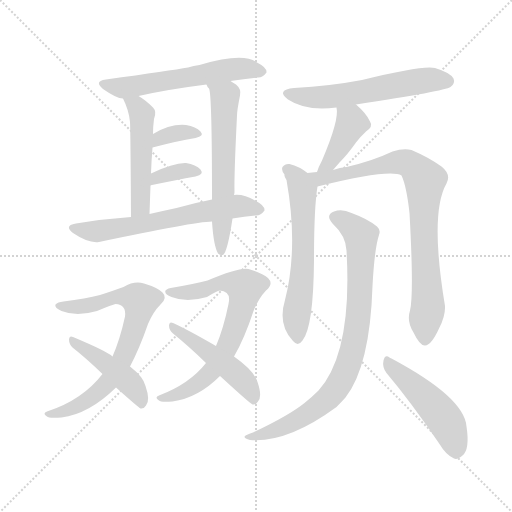
t = 0.00 s
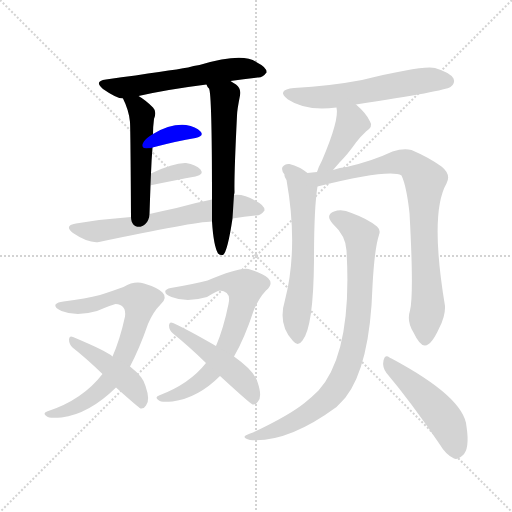
t = 2.28 s
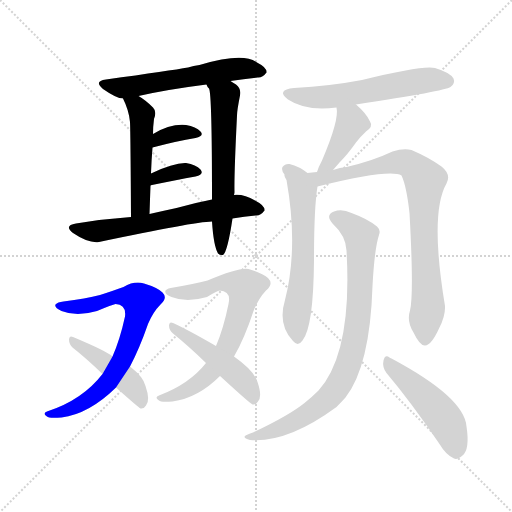
t = 4.57 s
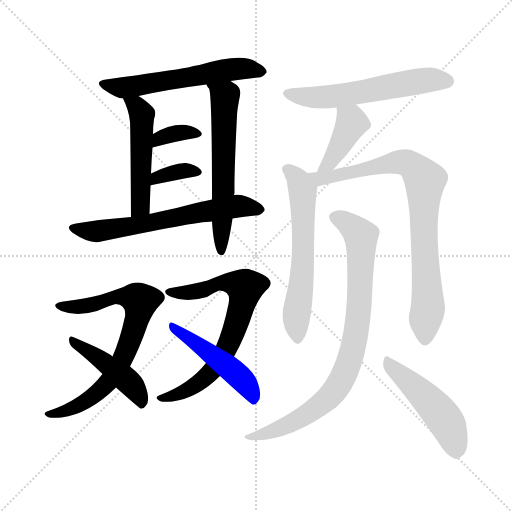
t = 6.85 s
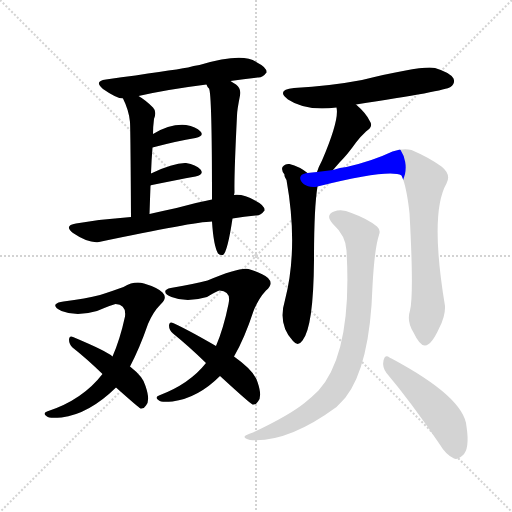
t = 9.13 s
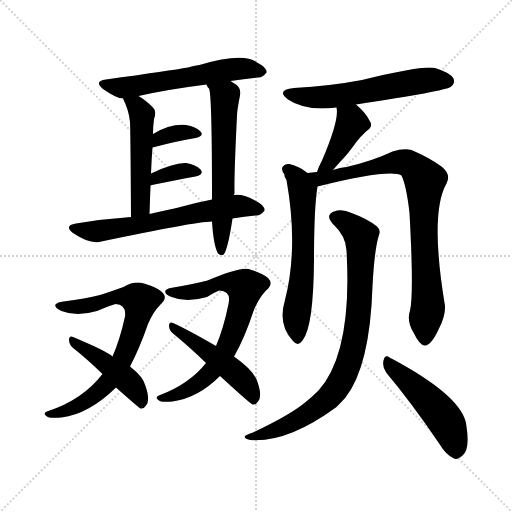
t = 11.41 s

The animated SVG that drew these frames (rendered in a browser with its animation timeline set to each time). Animation: 16 CSS @keyframes rules; one cycle of 11.41 s.

<svg version="1.1" viewBox="0 0 1024 1024" xmlns="http://www.w3.org/2000/svg">
  <g stroke="lightgray" stroke-dasharray="1,1" stroke-width="1" transform="scale(4, 4)">
    <line x1="0" y1="0" x2="256" y2="256"></line>
    <line x1="256" y1="0" x2="0" y2="256"></line>
    <line x1="128" y1="0" x2="128" y2="256"></line>
    <line x1="0" y1="128" x2="256" y2="128"></line>
  </g>
<g transform="scale(1, -1) translate(0, -900)">
   <style type="text/css">
    @keyframes keyframes0 {
      from {
       stroke: blue;
       stroke-dashoffset: 575;
       stroke-width: 128;
       }
       65% {
       animation-timing-function: step-end;
       stroke: blue;
       stroke-dashoffset: 0;
       stroke-width: 128;
       }
       to {
       stroke: black;
       stroke-width: 1024;
       }
       }
       #make-me-a-hanzi-animation-0 {
         animation: keyframes0 0.717936s both;
         animation-delay: 0.000000s;
         animation-timing-function: linear;
       }
    @keyframes keyframes1 {
      from {
       stroke: blue;
       stroke-dashoffset: 498;
       stroke-width: 128;
       }
       62% {
       animation-timing-function: step-end;
       stroke: blue;
       stroke-dashoffset: 0;
       stroke-width: 128;
       }
       to {
       stroke: black;
       stroke-width: 1024;
       }
       }
       #make-me-a-hanzi-animation-1 {
         animation: keyframes1 0.655273s both;
         animation-delay: 0.717936s;
         animation-timing-function: linear;
       }
    @keyframes keyframes2 {
      from {
       stroke: blue;
       stroke-dashoffset: 604;
       stroke-width: 128;
       }
       66% {
       animation-timing-function: step-end;
       stroke: blue;
       stroke-dashoffset: 0;
       stroke-width: 128;
       }
       to {
       stroke: black;
       stroke-width: 1024;
       }
       }
       #make-me-a-hanzi-animation-2 {
         animation: keyframes2 0.741536s both;
         animation-delay: 1.373210s;
         animation-timing-function: linear;
       }
    @keyframes keyframes3 {
      from {
       stroke: blue;
       stroke-dashoffset: 346;
       stroke-width: 128;
       }
       53% {
       animation-timing-function: step-end;
       stroke: blue;
       stroke-dashoffset: 0;
       stroke-width: 128;
       }
       to {
       stroke: black;
       stroke-width: 1024;
       }
       }
       #make-me-a-hanzi-animation-3 {
         animation: keyframes3 0.531576s both;
         animation-delay: 2.114746s;
         animation-timing-function: linear;
       }
    @keyframes keyframes4 {
      from {
       stroke: blue;
       stroke-dashoffset: 347;
       stroke-width: 128;
       }
       53% {
       animation-timing-function: step-end;
       stroke: blue;
       stroke-dashoffset: 0;
       stroke-width: 128;
       }
       to {
       stroke: black;
       stroke-width: 1024;
       }
       }
       #make-me-a-hanzi-animation-4 {
         animation: keyframes4 0.532389s both;
         animation-delay: 2.646322s;
         animation-timing-function: linear;
       }
    @keyframes keyframes5 {
      from {
       stroke: blue;
       stroke-dashoffset: 632;
       stroke-width: 128;
       }
       67% {
       animation-timing-function: step-end;
       stroke: blue;
       stroke-dashoffset: 0;
       stroke-width: 128;
       }
       to {
       stroke: black;
       stroke-width: 1024;
       }
       }
       #make-me-a-hanzi-animation-5 {
         animation: keyframes5 0.764323s both;
         animation-delay: 3.178711s;
         animation-timing-function: linear;
       }
    @keyframes keyframes6 {
      from {
       stroke: blue;
       stroke-dashoffset: 736;
       stroke-width: 128;
       }
       71% {
       animation-timing-function: step-end;
       stroke: blue;
       stroke-dashoffset: 0;
       stroke-width: 128;
       }
       to {
       stroke: black;
       stroke-width: 1024;
       }
       }
       #make-me-a-hanzi-animation-6 {
         animation: keyframes6 0.848958s both;
         animation-delay: 3.943034s;
         animation-timing-function: linear;
       }
    @keyframes keyframes7 {
      from {
       stroke: blue;
       stroke-dashoffset: 448;
       stroke-width: 128;
       }
       59% {
       animation-timing-function: step-end;
       stroke: blue;
       stroke-dashoffset: 0;
       stroke-width: 128;
       }
       to {
       stroke: black;
       stroke-width: 1024;
       }
       }
       #make-me-a-hanzi-animation-7 {
         animation: keyframes7 0.614583s both;
         animation-delay: 4.791992s;
         animation-timing-function: linear;
       }
    @keyframes keyframes8 {
      from {
       stroke: blue;
       stroke-dashoffset: 710;
       stroke-width: 128;
       }
       70% {
       animation-timing-function: step-end;
       stroke: blue;
       stroke-dashoffset: 0;
       stroke-width: 128;
       }
       to {
       stroke: black;
       stroke-width: 1024;
       }
       }
       #make-me-a-hanzi-animation-8 {
         animation: keyframes8 0.827799s both;
         animation-delay: 5.406576s;
         animation-timing-function: linear;
       }
    @keyframes keyframes9 {
      from {
       stroke: blue;
       stroke-dashoffset: 479;
       stroke-width: 128;
       }
       61% {
       animation-timing-function: step-end;
       stroke: blue;
       stroke-dashoffset: 0;
       stroke-width: 128;
       }
       to {
       stroke: black;
       stroke-width: 1024;
       }
       }
       #make-me-a-hanzi-animation-9 {
         animation: keyframes9 0.639811s both;
         animation-delay: 6.234375s;
         animation-timing-function: linear;
       }
    @keyframes keyframes10 {
      from {
       stroke: blue;
       stroke-dashoffset: 575;
       stroke-width: 128;
       }
       65% {
       animation-timing-function: step-end;
       stroke: blue;
       stroke-dashoffset: 0;
       stroke-width: 128;
       }
       to {
       stroke: black;
       stroke-width: 1024;
       }
       }
       #make-me-a-hanzi-animation-10 {
         animation: keyframes10 0.717936s both;
         animation-delay: 6.874186s;
         animation-timing-function: linear;
       }
    @keyframes keyframes11 {
      from {
       stroke: blue;
       stroke-dashoffset: 409;
       stroke-width: 128;
       }
       57% {
       animation-timing-function: step-end;
       stroke: blue;
       stroke-dashoffset: 0;
       stroke-width: 128;
       }
       to {
       stroke: black;
       stroke-width: 1024;
       }
       }
       #make-me-a-hanzi-animation-11 {
         animation: keyframes11 0.582845s both;
         animation-delay: 7.592122s;
         animation-timing-function: linear;
       }
    @keyframes keyframes12 {
      from {
       stroke: blue;
       stroke-dashoffset: 605;
       stroke-width: 128;
       }
       66% {
       animation-timing-function: step-end;
       stroke: blue;
       stroke-dashoffset: 0;
       stroke-width: 128;
       }
       to {
       stroke: black;
       stroke-width: 1024;
       }
       }
       #make-me-a-hanzi-animation-12 {
         animation: keyframes12 0.742350s both;
         animation-delay: 8.174967s;
         animation-timing-function: linear;
       }
    @keyframes keyframes13 {
      from {
       stroke: blue;
       stroke-dashoffset: 825;
       stroke-width: 128;
       }
       73% {
       animation-timing-function: step-end;
       stroke: blue;
       stroke-dashoffset: 0;
       stroke-width: 128;
       }
       to {
       stroke: black;
       stroke-width: 1024;
       }
       }
       #make-me-a-hanzi-animation-13 {
         animation: keyframes13 0.921387s both;
         animation-delay: 8.917318s;
         animation-timing-function: linear;
       }
    @keyframes keyframes14 {
      from {
       stroke: blue;
       stroke-dashoffset: 837;
       stroke-width: 128;
       }
       73% {
       animation-timing-function: step-end;
       stroke: blue;
       stroke-dashoffset: 0;
       stroke-width: 128;
       }
       to {
       stroke: black;
       stroke-width: 1024;
       }
       }
       #make-me-a-hanzi-animation-14 {
         animation: keyframes14 0.931152s both;
         animation-delay: 9.838704s;
         animation-timing-function: linear;
       }
    @keyframes keyframes15 {
      from {
       stroke: blue;
       stroke-dashoffset: 483;
       stroke-width: 128;
       }
       61% {
       animation-timing-function: step-end;
       stroke: blue;
       stroke-dashoffset: 0;
       stroke-width: 128;
       }
       to {
       stroke: black;
       stroke-width: 1024;
       }
       }
       #make-me-a-hanzi-animation-15 {
         animation: keyframes15 0.643066s both;
         animation-delay: 10.769857s;
         animation-timing-function: linear;
       }
</style>
<path d="M 461.0 738.0 Q 489.0 742.0 515.0 745.0 Q 525.0 744.0 533.0 755.0 Q 534.0 765.0 514.0 775.0 Q 487.0 796.0 399.0 770.0 Q 387.0 769.0 376.0 765.0 Q 342.0 759.0 212.0 741.0 Q 187.0 738.0 206.0 722.0 Q 233.0 703.0 246.0 703.0 L 277.0 708.0 Q 334.0 721.0 413.0 731.0 L 461.0 738.0 Z" fill="lightgray"></path> 
<path d="M 246.0 703.0 Q 258.0 679.0 260.0 656.0 Q 261.0 637.0 262.0 466.0 C 262.0 436.0 298.0 442.0 299.0 472.0 Q 300.0 502.0 301.0 529.0 L 302.0 553.0 Q 303.0 581.0 305.0 605.0 L 306.0 632.0 Q 306.0 647.0 308.0 662.0 Q 314.0 677.0 306.0 685.0 Q 291.0 700.0 277.0 708.0 C 252.0 724.0 233.0 730.0 246.0 703.0 Z" fill="lightgray"></path> 
<path d="M 468.0 510.0 Q 469.0 514.0 469.0 516.0 Q 468.0 547.0 474.0 669.0 Q 474.0 679.0 480.0 709.0 Q 483.0 722.0 472.0 731.0 Q 466.0 735.0 461.0 738.0 C 436.0 754.0 398.0 757.0 413.0 731.0 Q 414.0 727.0 418.0 723.0 Q 424.0 714.0 424.0 501.0 L 424.0 457.0 Q 427.0 409.0 436.0 393.0 Q 440.0 389.0 446.0 390.0 Q 455.0 396.0 465.0 463.0 L 468.0 510.0 Z" fill="lightgray"></path> 
<path d="M 305.0 605.0 Q 354.0 618.0 391.0 624.0 Q 409.0 628.0 401.0 637.0 Q 392.0 647.0 372.0 650.0 Q 341.0 653.0 306.0 632.0 C 280.0 617.0 276.0 597.0 305.0 605.0 Z" fill="lightgray"></path> 
<path d="M 301.0 529.0 Q 301.0 530.0 304.0 530.0 Q 353.0 540.0 391.0 547.0 Q 409.0 551.0 401.0 561.0 Q 392.0 571.0 372.0 574.0 Q 348.0 575.0 302.0 553.0 C 275.0 540.0 272.0 520.0 301.0 529.0 Z" fill="lightgray"></path> 
<path d="M 465.0 463.0 Q 489.0 467.0 511.0 469.0 Q 521.0 468.0 529.0 479.0 Q 530.0 489.0 510.0 499.0 Q 488.0 512.0 468.0 510.0 L 424.0 501.0 Q 388.0 494.0 353.0 484.0 Q 325.0 478.0 299.0 472.0 L 262.0 466.0 Q 205.0 462.0 152.0 453.0 Q 127.0 449.0 146.0 434.0 Q 177.0 413.0 198.0 416.0 Q 387.0 456.0 424.0 457.0 L 465.0 463.0 Z" fill="lightgray"></path> 
<path d="M 260.0 167.0 Q 279.0 203.0 296.0 252.0 Q 306.0 276.0 321.0 291.0 Q 336.0 304.0 325.0 315.0 Q 315.0 325.0 288.0 333.0 Q 269.0 339.0 247.0 326.0 Q 228.0 319.0 200.0 310.0 Q 172.0 303.0 127.0 297.0 Q 115.0 296.0 111.0 291.0 Q 108.0 285.0 123.0 278.0 Q 153.0 266.0 194.0 278.0 Q 225.0 291.0 231.0 292.0 Q 253.0 291.0 250.0 267.0 Q 240.0 221.0 225.0 187.0 L 205.0 152.0 Q 165.0 100.0 94.0 77.0 Q 84.0 73.0 94.0 67.0 Q 97.0 63.0 123.0 65.0 Q 178.0 72.0 232.0 125.0 L 260.0 167.0 Z" fill="lightgray"></path> 
<path d="M 232.0 125.0 Q 277.0 85.0 281.0 83.0 Q 288.0 82.0 292.0 89.0 Q 301.0 99.0 291.0 128.0 Q 287.0 146.0 260.0 167.0 L 225.0 187.0 Q 215.0 197.0 146.0 226.0 Q 139.0 230.0 138.0 221.0 Q 138.0 212.0 145.0 205.0 Q 173.0 183.0 205.0 152.0 L 232.0 125.0 Z" fill="lightgray"></path> 
<path d="M 412.0 174.0 Q 379.0 132.0 318.0 109.0 Q 308.0 105.0 318.0 99.0 Q 321.0 95.0 345.0 97.0 Q 396.0 104.0 440.0 148.0 L 468.0 187.0 Q 489.0 223.0 507.0 278.0 Q 517.0 303.0 532.0 319.0 Q 548.0 332.0 536.0 344.0 Q 524.0 354.0 497.0 362.0 Q 479.0 366.0 415.0 339.0 Q 388.0 332.0 347.0 325.0 Q 335.0 324.0 331.0 319.0 Q 328.0 312.0 343.0 306.0 Q 373.0 294.0 414.0 306.0 Q 435.0 319.0 439.0 319.0 Q 463.0 318.0 457.0 292.0 Q 447.0 243.0 432.0 208.0 L 412.0 174.0 Z" fill="lightgray"></path> 
<path d="M 440.0 148.0 Q 500.0 93.0 505.0 91.0 Q 512.0 90.0 516.0 97.0 Q 525.0 107.0 515.0 136.0 Q 509.0 158.0 468.0 187.0 L 432.0 208.0 Q 375.0 241.0 346.0 254.0 Q 339.0 258.0 338.0 249.0 Q 338.0 240.0 346.0 233.0 Q 377.0 208.0 412.0 174.0 L 440.0 148.0 Z" fill="lightgray"></path> 
<path d="M 712.0 691.0 Q 890.0 718.0 901.0 726.0 Q 911.0 733.0 907.0 743.0 Q 900.0 755.0 870.0 764.0 Q 846.0 770.0 724.0 740.0 Q 661.0 728.0 588.0 724.0 Q 551.0 720.0 576.0 701.0 Q 612.0 677.0 673.0 685.0 L 712.0 691.0 Z" fill="lightgray"></path> 
<path d="M 666.0 560.0 Q 672.0 567.0 679.0 575.0 Q 695.0 591.0 712.0 615.0 Q 719.0 625.0 732.0 637.0 Q 747.0 647.0 740.0 657.0 Q 733.0 673.0 712.0 691.0 C 690.0 711.0 669.0 715.0 673.0 685.0 Q 679.0 661.0 644.0 579.0 Q 637.0 566.0 634.0 556.0 C 624.0 528.0 646.0 537.0 666.0 560.0 Z" fill="lightgray"></path> 
<path d="M 615.0 554.0 Q 599.0 567.0 579.0 572.0 Q 570.0 573.0 565.0 566.0 Q 562.0 560.0 569.0 551.0 Q 568.0 547.0 573.0 540.0 Q 597.0 405.0 570.0 300.0 Q 555.0 251.0 586.0 218.0 Q 596.0 206.0 605.0 219.0 Q 627.0 246.0 628.0 380.0 Q 628.0 485.0 635.0 527.0 C 637.0 539.0 637.0 539.0 615.0 554.0 Z" fill="lightgray"></path> 
<path d="M 820.0 279.0 Q 813.0 257.0 827.0 235.0 Q 840.0 208.0 850.0 209.0 Q 863.0 210.0 878.0 243.0 Q 891.0 268.0 890.0 288.0 Q 859.0 474.0 893.0 533.0 Q 903.0 551.0 883.0 567.0 Q 858.0 585.0 823.0 600.0 Q 807.0 604.0 785.0 597.0 Q 745.0 578.0 693.0 566.0 Q 680.0 565.0 666.0 560.0 L 634.0 556.0 Q 624.0 555.0 615.0 554.0 C 585.0 551.0 606.0 520.0 635.0 527.0 Q 780.0 563.0 803.0 549.0 Q 813.0 528.0 819.0 474.0 Q 828.0 311.0 820.0 279.0 Z" fill="lightgray"></path> 
<path d="M 693.0 399.0 Q 705.0 195.0 637.0 119.0 Q 625.0 107.0 609.0 94.0 Q 578.0 69.0 506.0 35.0 Q 493.0 31.0 490.0 28.0 Q 486.0 24.0 500.0 20.0 Q 575.0 14.0 673.0 86.0 Q 682.0 95.0 691.0 105.0 Q 740.0 168.0 745.0 328.0 Q 749.0 403.0 758.0 430.0 Q 762.0 440.0 754.0 447.0 Q 736.0 462.0 703.0 474.0 Q 684.0 483.0 668.0 477.0 Q 650.0 470.0 665.0 453.0 Q 692.0 428.0 693.0 399.0 Z" fill="lightgray"></path> 
<path d="M 773.0 154.0 Q 822.0 96.0 879.0 12.0 Q 892.0 -10.0 908.0 -17.0 Q 915.0 -20.0 925.0 -11.0 Q 940.0 1.0 933.0 47.0 Q 929.0 105.0 783.0 183.0 Q 780.0 184.0 779.0 185.0 Q 770.0 192.0 767.0 179.0 Q 764.0 166.0 773.0 154.0 Z" fill="lightgray"></path> 
      <clipPath id="make-me-a-hanzi-clip-0">
      <path d="M 461.0 738.0 Q 489.0 742.0 515.0 745.0 Q 525.0 744.0 533.0 755.0 Q 534.0 765.0 514.0 775.0 Q 487.0 796.0 399.0 770.0 Q 387.0 769.0 376.0 765.0 Q 342.0 759.0 212.0 741.0 Q 187.0 738.0 206.0 722.0 Q 233.0 703.0 246.0 703.0 L 277.0 708.0 Q 334.0 721.0 413.0 731.0 L 461.0 738.0 Z" fill="lightgray"></path>
      </clipPath>
      <path clip-path="url(#make-me-a-hanzi-clip-0)" d="M 208.0 732.0 L 250.0 725.0 L 451.0 760.0 L 488.0 763.0 L 523.0 757.0 " fill="none" id="make-me-a-hanzi-animation-0" stroke-dasharray="447 894" stroke-linecap="round"></path>

      <clipPath id="make-me-a-hanzi-clip-1">
      <path d="M 246.0 703.0 Q 258.0 679.0 260.0 656.0 Q 261.0 637.0 262.0 466.0 C 262.0 436.0 298.0 442.0 299.0 472.0 Q 300.0 502.0 301.0 529.0 L 302.0 553.0 Q 303.0 581.0 305.0 605.0 L 306.0 632.0 Q 306.0 647.0 308.0 662.0 Q 314.0 677.0 306.0 685.0 Q 291.0 700.0 277.0 708.0 C 252.0 724.0 233.0 730.0 246.0 703.0 Z" fill="lightgray"></path>
      </clipPath>
      <path clip-path="url(#make-me-a-hanzi-clip-1)" d="M 254.0 700.0 L 272.0 689.0 L 284.0 671.0 L 281.0 495.0 L 278.0 486.0 L 266.0 480.0 " fill="none" id="make-me-a-hanzi-animation-1" stroke-dasharray="370 740" stroke-linecap="round"></path>

      <clipPath id="make-me-a-hanzi-clip-2">
      <path d="M 468.0 510.0 Q 469.0 514.0 469.0 516.0 Q 468.0 547.0 474.0 669.0 Q 474.0 679.0 480.0 709.0 Q 483.0 722.0 472.0 731.0 Q 466.0 735.0 461.0 738.0 C 436.0 754.0 398.0 757.0 413.0 731.0 Q 414.0 727.0 418.0 723.0 Q 424.0 714.0 424.0 501.0 L 424.0 457.0 Q 427.0 409.0 436.0 393.0 Q 440.0 389.0 446.0 390.0 Q 455.0 396.0 465.0 463.0 L 468.0 510.0 Z" fill="lightgray"></path>
      </clipPath>
      <path clip-path="url(#make-me-a-hanzi-clip-2)" d="M 419.0 729.0 L 450.0 705.0 L 442.0 396.0 " fill="none" id="make-me-a-hanzi-animation-2" stroke-dasharray="476 952" stroke-linecap="round"></path>

      <clipPath id="make-me-a-hanzi-clip-3">
      <path d="M 305.0 605.0 Q 354.0 618.0 391.0 624.0 Q 409.0 628.0 401.0 637.0 Q 392.0 647.0 372.0 650.0 Q 341.0 653.0 306.0 632.0 C 280.0 617.0 276.0 597.0 305.0 605.0 Z" fill="lightgray"></path>
      </clipPath>
      <path clip-path="url(#make-me-a-hanzi-clip-3)" d="M 312.0 612.0 L 320.0 624.0 L 344.0 632.0 L 394.0 632.0 " fill="none" id="make-me-a-hanzi-animation-3" stroke-dasharray="218 436" stroke-linecap="round"></path>

      <clipPath id="make-me-a-hanzi-clip-4">
      <path d="M 301.0 529.0 Q 301.0 530.0 304.0 530.0 Q 353.0 540.0 391.0 547.0 Q 409.0 551.0 401.0 561.0 Q 392.0 571.0 372.0 574.0 Q 348.0 575.0 302.0 553.0 C 275.0 540.0 272.0 520.0 301.0 529.0 Z" fill="lightgray"></path>
      </clipPath>
      <path clip-path="url(#make-me-a-hanzi-clip-4)" d="M 311.0 537.0 L 315.0 546.0 L 332.0 552.0 L 377.0 560.0 L 394.0 555.0 " fill="none" id="make-me-a-hanzi-animation-4" stroke-dasharray="219 438" stroke-linecap="round"></path>

      <clipPath id="make-me-a-hanzi-clip-5">
      <path d="M 465.0 463.0 Q 489.0 467.0 511.0 469.0 Q 521.0 468.0 529.0 479.0 Q 530.0 489.0 510.0 499.0 Q 488.0 512.0 468.0 510.0 L 424.0 501.0 Q 388.0 494.0 353.0 484.0 Q 325.0 478.0 299.0 472.0 L 262.0 466.0 Q 205.0 462.0 152.0 453.0 Q 127.0 449.0 146.0 434.0 Q 177.0 413.0 198.0 416.0 Q 387.0 456.0 424.0 457.0 L 465.0 463.0 Z" fill="lightgray"></path>
      </clipPath>
      <path clip-path="url(#make-me-a-hanzi-clip-5)" d="M 148.0 444.0 L 206.0 438.0 L 465.0 487.0 L 519.0 481.0 " fill="none" id="make-me-a-hanzi-animation-5" stroke-dasharray="504 1008" stroke-linecap="round"></path>

      <clipPath id="make-me-a-hanzi-clip-6">
      <path d="M 260.0 167.0 Q 279.0 203.0 296.0 252.0 Q 306.0 276.0 321.0 291.0 Q 336.0 304.0 325.0 315.0 Q 315.0 325.0 288.0 333.0 Q 269.0 339.0 247.0 326.0 Q 228.0 319.0 200.0 310.0 Q 172.0 303.0 127.0 297.0 Q 115.0 296.0 111.0 291.0 Q 108.0 285.0 123.0 278.0 Q 153.0 266.0 194.0 278.0 Q 225.0 291.0 231.0 292.0 Q 253.0 291.0 250.0 267.0 Q 240.0 221.0 225.0 187.0 L 205.0 152.0 Q 165.0 100.0 94.0 77.0 Q 84.0 73.0 94.0 67.0 Q 97.0 63.0 123.0 65.0 Q 178.0 72.0 232.0 125.0 L 260.0 167.0 Z" fill="lightgray"></path>
      </clipPath>
      <path clip-path="url(#make-me-a-hanzi-clip-6)" d="M 117.0 289.0 L 144.0 285.0 L 184.0 291.0 L 236.0 307.0 L 265.0 306.0 L 280.0 298.0 L 262.0 222.0 L 220.0 140.0 L 164.0 93.0 L 113.0 71.0 L 100.0 72.0 " fill="none" id="make-me-a-hanzi-animation-6" stroke-dasharray="608 1216" stroke-linecap="round"></path>

      <clipPath id="make-me-a-hanzi-clip-7">
      <path d="M 232.0 125.0 Q 277.0 85.0 281.0 83.0 Q 288.0 82.0 292.0 89.0 Q 301.0 99.0 291.0 128.0 Q 287.0 146.0 260.0 167.0 L 225.0 187.0 Q 215.0 197.0 146.0 226.0 Q 139.0 230.0 138.0 221.0 Q 138.0 212.0 145.0 205.0 Q 173.0 183.0 205.0 152.0 L 232.0 125.0 Z" fill="lightgray"></path>
      </clipPath>
      <path clip-path="url(#make-me-a-hanzi-clip-7)" d="M 145.0 218.0 L 250.0 143.0 L 275.0 115.0 L 284.0 91.0 " fill="none" id="make-me-a-hanzi-animation-7" stroke-dasharray="320 640" stroke-linecap="round"></path>

      <clipPath id="make-me-a-hanzi-clip-8">
      <path d="M 412.0 174.0 Q 379.0 132.0 318.0 109.0 Q 308.0 105.0 318.0 99.0 Q 321.0 95.0 345.0 97.0 Q 396.0 104.0 440.0 148.0 L 468.0 187.0 Q 489.0 223.0 507.0 278.0 Q 517.0 303.0 532.0 319.0 Q 548.0 332.0 536.0 344.0 Q 524.0 354.0 497.0 362.0 Q 479.0 366.0 415.0 339.0 Q 388.0 332.0 347.0 325.0 Q 335.0 324.0 331.0 319.0 Q 328.0 312.0 343.0 306.0 Q 373.0 294.0 414.0 306.0 Q 435.0 319.0 439.0 319.0 Q 463.0 318.0 457.0 292.0 Q 447.0 243.0 432.0 208.0 L 412.0 174.0 Z" fill="lightgray"></path>
      </clipPath>
      <path clip-path="url(#make-me-a-hanzi-clip-8)" d="M 337.0 317.0 L 389.0 316.0 L 450.0 335.0 L 490.0 325.0 L 463.0 224.0 L 428.0 164.0 L 387.0 127.0 L 350.0 109.0 L 324.0 104.0 " fill="none" id="make-me-a-hanzi-animation-8" stroke-dasharray="582 1164" stroke-linecap="round"></path>

      <clipPath id="make-me-a-hanzi-clip-9">
      <path d="M 440.0 148.0 Q 500.0 93.0 505.0 91.0 Q 512.0 90.0 516.0 97.0 Q 525.0 107.0 515.0 136.0 Q 509.0 158.0 468.0 187.0 L 432.0 208.0 Q 375.0 241.0 346.0 254.0 Q 339.0 258.0 338.0 249.0 Q 338.0 240.0 346.0 233.0 Q 377.0 208.0 412.0 174.0 L 440.0 148.0 Z" fill="lightgray"></path>
      </clipPath>
      <path clip-path="url(#make-me-a-hanzi-clip-9)" d="M 345.0 246.0 L 473.0 152.0 L 499.0 123.0 L 508.0 99.0 " fill="none" id="make-me-a-hanzi-animation-9" stroke-dasharray="351 702" stroke-linecap="round"></path>

      <clipPath id="make-me-a-hanzi-clip-10">
      <path d="M 712.0 691.0 Q 890.0 718.0 901.0 726.0 Q 911.0 733.0 907.0 743.0 Q 900.0 755.0 870.0 764.0 Q 846.0 770.0 724.0 740.0 Q 661.0 728.0 588.0 724.0 Q 551.0 720.0 576.0 701.0 Q 612.0 677.0 673.0 685.0 L 712.0 691.0 Z" fill="lightgray"></path>
      </clipPath>
      <path clip-path="url(#make-me-a-hanzi-clip-10)" d="M 580.0 714.0 L 610.0 706.0 L 661.0 707.0 L 853.0 740.0 L 895.0 738.0 " fill="none" id="make-me-a-hanzi-animation-10" stroke-dasharray="447 894" stroke-linecap="round"></path>

      <clipPath id="make-me-a-hanzi-clip-11">
      <path d="M 666.0 560.0 Q 672.0 567.0 679.0 575.0 Q 695.0 591.0 712.0 615.0 Q 719.0 625.0 732.0 637.0 Q 747.0 647.0 740.0 657.0 Q 733.0 673.0 712.0 691.0 C 690.0 711.0 669.0 715.0 673.0 685.0 Q 679.0 661.0 644.0 579.0 Q 637.0 566.0 634.0 556.0 C 624.0 528.0 646.0 537.0 666.0 560.0 Z" fill="lightgray"></path>
      </clipPath>
      <path clip-path="url(#make-me-a-hanzi-clip-11)" d="M 680.0 682.0 L 704.0 654.0 L 658.0 574.0 L 639.0 560.0 " fill="none" id="make-me-a-hanzi-animation-11" stroke-dasharray="281 562" stroke-linecap="round"></path>

      <clipPath id="make-me-a-hanzi-clip-12">
      <path d="M 615.0 554.0 Q 599.0 567.0 579.0 572.0 Q 570.0 573.0 565.0 566.0 Q 562.0 560.0 569.0 551.0 Q 568.0 547.0 573.0 540.0 Q 597.0 405.0 570.0 300.0 Q 555.0 251.0 586.0 218.0 Q 596.0 206.0 605.0 219.0 Q 627.0 246.0 628.0 380.0 Q 628.0 485.0 635.0 527.0 C 637.0 539.0 637.0 539.0 615.0 554.0 Z" fill="lightgray"></path>
      </clipPath>
      <path clip-path="url(#make-me-a-hanzi-clip-12)" d="M 576.0 561.0 L 597.0 539.0 L 605.0 516.0 L 606.0 369.0 L 593.0 274.0 L 595.0 223.0 " fill="none" id="make-me-a-hanzi-animation-12" stroke-dasharray="477 954" stroke-linecap="round"></path>

      <clipPath id="make-me-a-hanzi-clip-13">
      <path d="M 820.0 279.0 Q 813.0 257.0 827.0 235.0 Q 840.0 208.0 850.0 209.0 Q 863.0 210.0 878.0 243.0 Q 891.0 268.0 890.0 288.0 Q 859.0 474.0 893.0 533.0 Q 903.0 551.0 883.0 567.0 Q 858.0 585.0 823.0 600.0 Q 807.0 604.0 785.0 597.0 Q 745.0 578.0 693.0 566.0 Q 680.0 565.0 666.0 560.0 L 634.0 556.0 Q 624.0 555.0 615.0 554.0 C 585.0 551.0 606.0 520.0 635.0 527.0 Q 780.0 563.0 803.0 549.0 Q 813.0 528.0 819.0 474.0 Q 828.0 311.0 820.0 279.0 Z" fill="lightgray"></path>
      </clipPath>
      <path clip-path="url(#make-me-a-hanzi-clip-13)" d="M 620.0 551.0 L 645.0 540.0 L 703.0 557.0 L 807.0 576.0 L 830.0 564.0 L 846.0 544.0 L 856.0 294.0 L 850.0 220.0 " fill="none" id="make-me-a-hanzi-animation-13" stroke-dasharray="697 1394" stroke-linecap="round"></path>

      <clipPath id="make-me-a-hanzi-clip-14">
      <path d="M 693.0 399.0 Q 705.0 195.0 637.0 119.0 Q 625.0 107.0 609.0 94.0 Q 578.0 69.0 506.0 35.0 Q 493.0 31.0 490.0 28.0 Q 486.0 24.0 500.0 20.0 Q 575.0 14.0 673.0 86.0 Q 682.0 95.0 691.0 105.0 Q 740.0 168.0 745.0 328.0 Q 749.0 403.0 758.0 430.0 Q 762.0 440.0 754.0 447.0 Q 736.0 462.0 703.0 474.0 Q 684.0 483.0 668.0 477.0 Q 650.0 470.0 665.0 453.0 Q 692.0 428.0 693.0 399.0 Z" fill="lightgray"></path>
      </clipPath>
      <path clip-path="url(#make-me-a-hanzi-clip-14)" d="M 671.0 464.0 L 713.0 439.0 L 723.0 423.0 L 716.0 261.0 L 693.0 161.0 L 674.0 124.0 L 623.0 77.0 L 568.0 47.0 L 496.0 25.0 " fill="none" id="make-me-a-hanzi-animation-14" stroke-dasharray="709 1418" stroke-linecap="round"></path>

      <clipPath id="make-me-a-hanzi-clip-15">
      <path d="M 773.0 154.0 Q 822.0 96.0 879.0 12.0 Q 892.0 -10.0 908.0 -17.0 Q 915.0 -20.0 925.0 -11.0 Q 940.0 1.0 933.0 47.0 Q 929.0 105.0 783.0 183.0 Q 780.0 184.0 779.0 185.0 Q 770.0 192.0 767.0 179.0 Q 764.0 166.0 773.0 154.0 Z" fill="lightgray"></path>
      </clipPath>
      <path clip-path="url(#make-me-a-hanzi-clip-15)" d="M 777.0 175.0 L 879.0 75.0 L 898.0 46.0 L 912.0 -1.0 " fill="none" id="make-me-a-hanzi-animation-15" stroke-dasharray="355 710" stroke-linecap="round"></path>

</g>
</svg>
